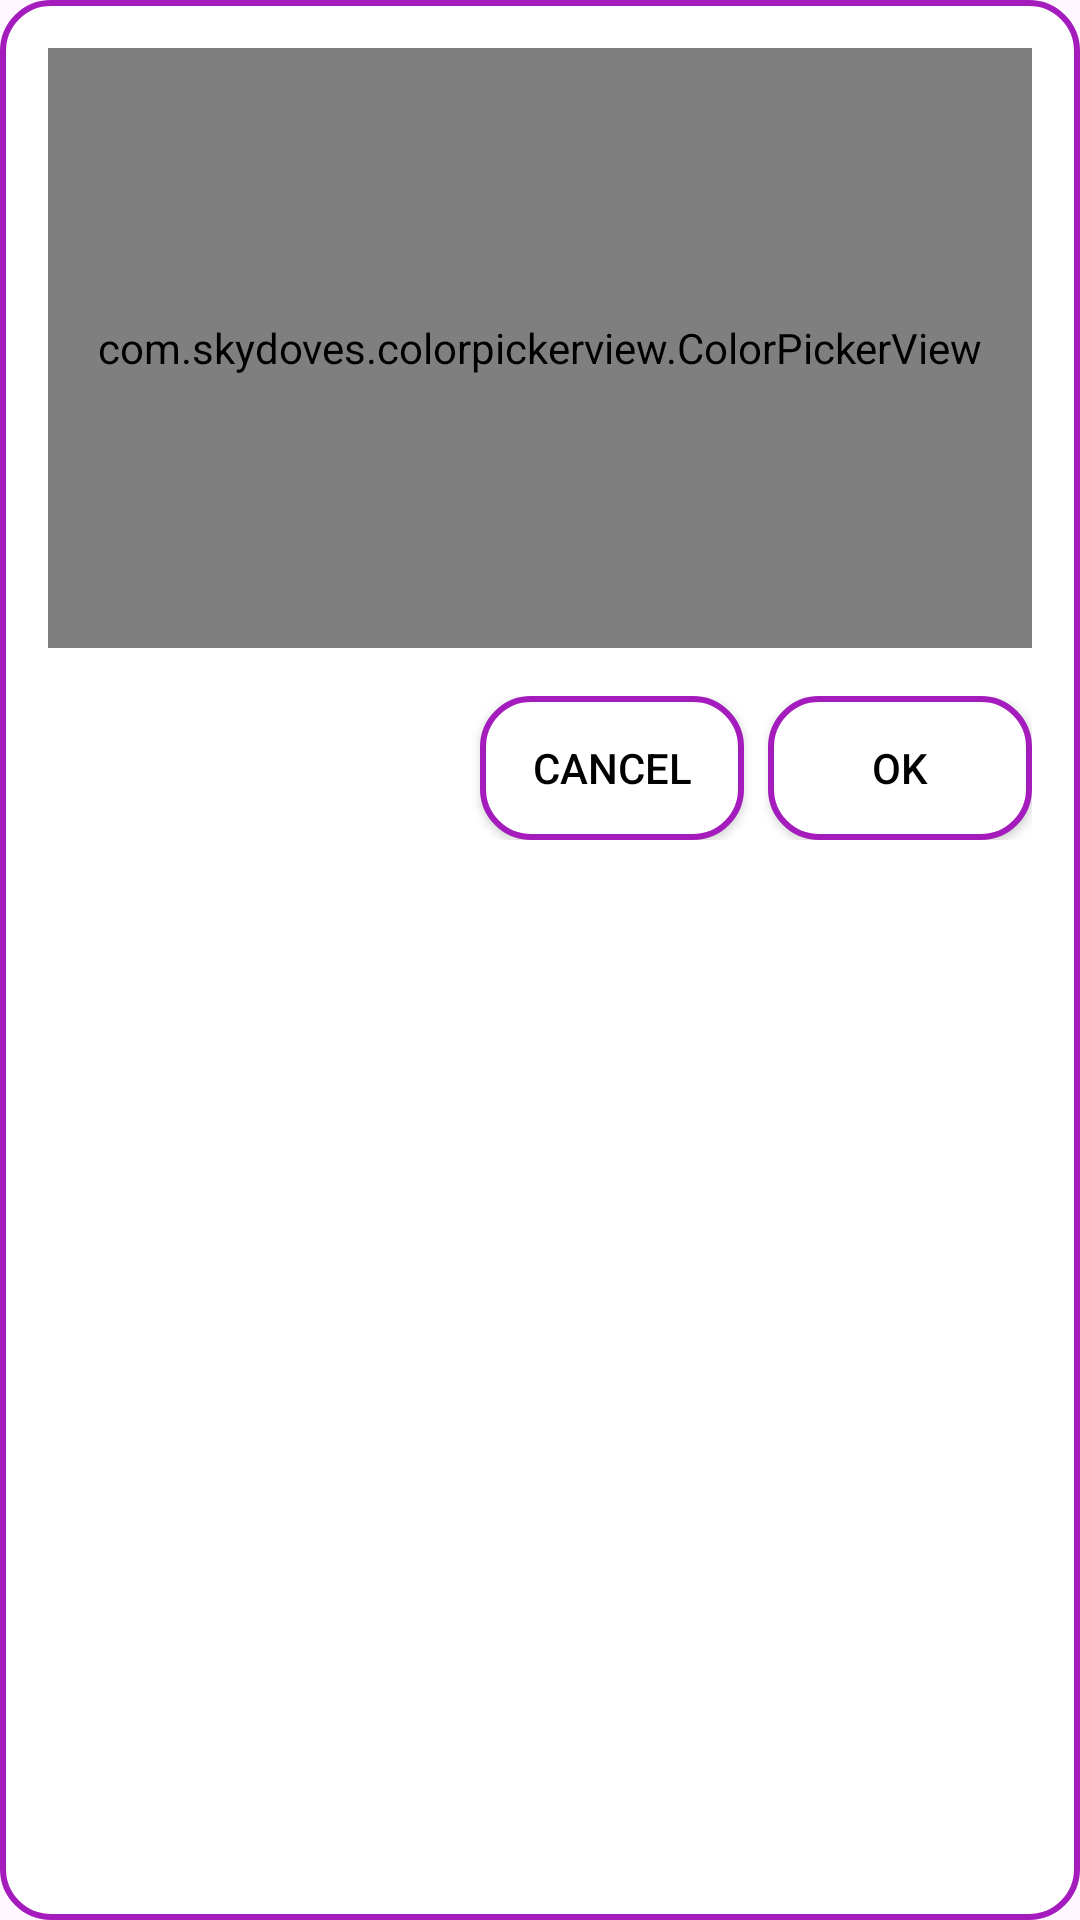

Reconstruct the res/layout file that produces this screen, plus the resources it refers to.
<!-- AndroidManifest.xml: application theme Theme.NoColor -->
<!-- res/layout/dialog_color_picker.xml -->
<?xml version="1.0" encoding="utf-8"?>
<LinearLayout xmlns:android="http://schemas.android.com/apk/res/android"
    android:layout_width="match_parent"
    android:layout_height="wrap_content"
    android:background="@drawable/dialog_background"
    xmlns:app="http://schemas.android.com/apk/res-auto"
    android:orientation="vertical"
    android:padding="16dp">

    <com.skydoves.colorpickerview.ColorPickerView
        android:id="@+id/colorPickerView"
        android:layout_width="match_parent"
        android:layout_height="200dp"
        android:layout_marginBottom="16dp" />

    <LinearLayout
        android:layout_width="match_parent"
        android:layout_height="wrap_content"
        android:orientation="horizontal"
        android:gravity="end">

        <Button
            android:id="@+id/btnCancelColor"
            android:layout_width="wrap_content"
            android:layout_height="wrap_content"
            android:text="Cancel"
            android:background="@drawable/dialog_background"
            app:backgroundTint="@null"
            android:textColor="@color/black"
            android:layout_marginEnd="8dp" />

        <Button
            android:id="@+id/btnConfirmColor"
            android:layout_width="wrap_content"
            android:layout_height="wrap_content"
            android:background="@drawable/dialog_background"
            app:backgroundTint="@null"
            android:textColor="@color/black"
            android:text="OK" />

    </LinearLayout>
</LinearLayout>
<!-- resources referenced by this layout -->
<resources>
  <color name="black">#FF000000</color>
  <!-- drawable dialog_background (drawable) -->
  <?xml version="1.0" encoding="utf-8"?>
  <shape xmlns:android="http://schemas.android.com/apk/res/android">
      <corners android:radius="16dp" />
      <solid android:color="@color/white" />
      <stroke
          android:width="2dp"
          android:color="@color/purple_500" />
  </shape>
  <style name="Theme.NoColor" parent="Base.Theme.NoColor" />
  <color name="white">#FFFFFFFF</color>
  <color name="purple_500">#A51CBD</color>
  <style name="Base.Theme.NoColor" parent="Theme.Material3.DayNight.NoActionBar">
          
          
      </style>
</resources>
